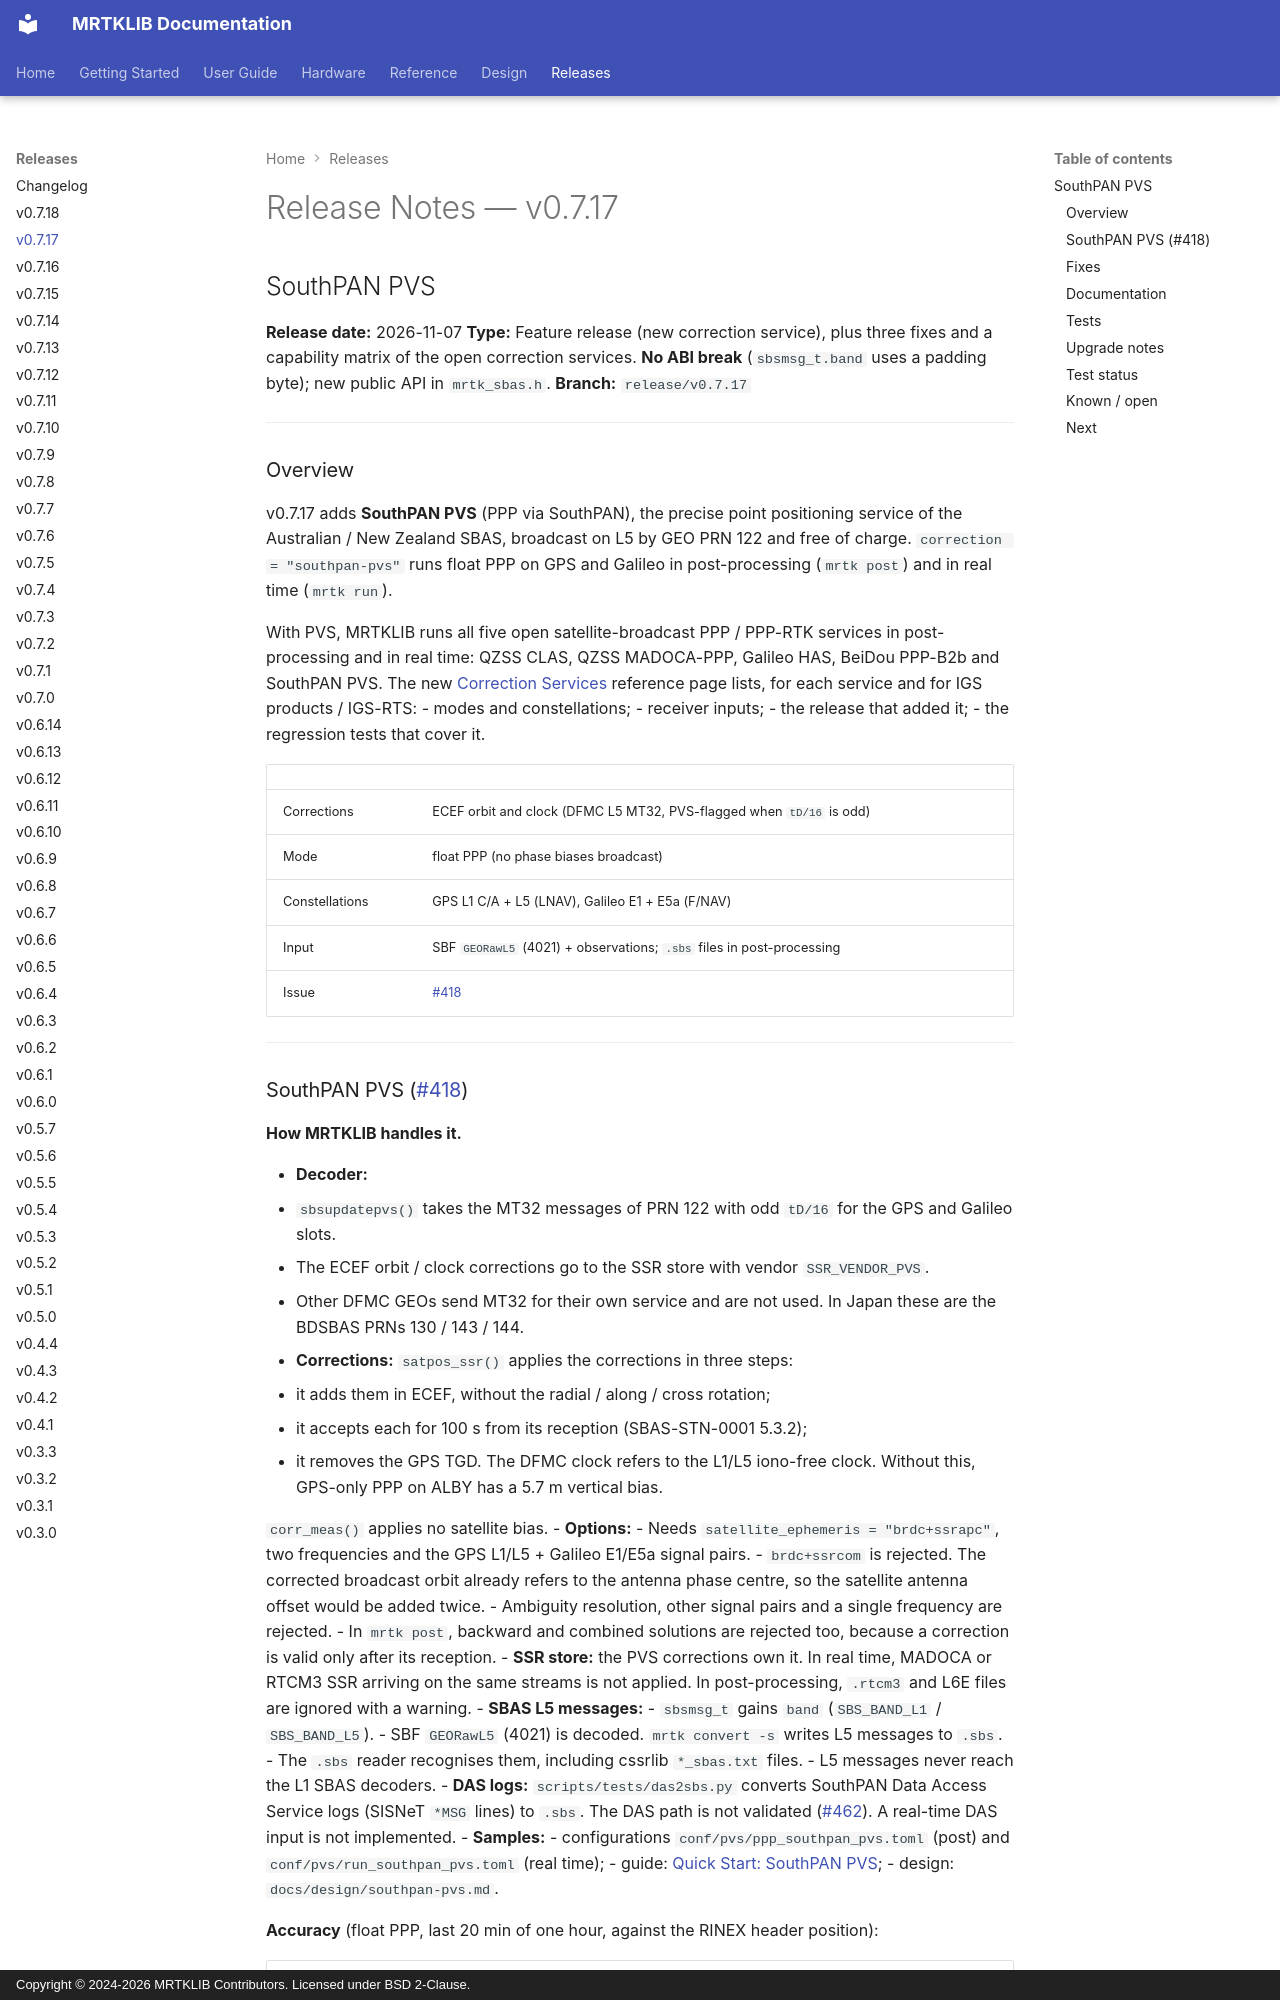

repository: h-shiono/MRTKLIB · page: releases/release-notes-v0.7.17/index.html · generator: mkdocs · copyright: Copyright © 2024-2026 MRTKLIB Contributors. Licensed under BSD 2-Clause.

# Release Notes — v0.7.17

## SouthPAN PVS

**Release date:** 2026-11-07
**Type:** Feature release (new correction service), plus three fixes and a
capability matrix of the open correction services.
**No ABI break** (`sbsmsg_t.band` uses a padding byte); new public API in
`mrtk_sbas.h`.
**Branch:** `release/v0.7.17`

---

### Overview

v0.7.17 adds **SouthPAN PVS** (PPP via SouthPAN), the precise point
positioning service of the Australian / New Zealand SBAS, broadcast on L5 by
GEO PRN 122 and free of charge. `correction = "southpan-pvs"` runs float PPP
on GPS and Galileo in post-processing (`mrtk post`) and in real time
(`mrtk run`).

With PVS, MRTKLIB runs all five open satellite-broadcast PPP / PPP-RTK
services in post-processing and in real time: QZSS CLAS, QZSS MADOCA-PPP,
Galileo HAS, BeiDou PPP-B2b and SouthPAN PVS. The new
[Correction Services](../reference/correction-services.md) reference page
lists, for each service and for IGS products / IGS-RTS:
- modes and constellations;
- receiver inputs;
- the release that added it;
- the regression tests that cover it.

| | |
|:--|:--|
| Corrections | ECEF orbit and clock (DFMC L5 MT32, PVS-flagged when `tD/16` is odd) |
| Mode | float PPP (no phase biases broadcast) |
| Constellations | GPS L1 C/A + L5 (LNAV), Galileo E1 + E5a (F/NAV) |
| Input | SBF `GEORawL5` (4021) + observations; `.sbs` files in post-processing |
| Issue | [#418](https://github.com/h-shiono/MRTKLIB/issues/418) |

---
